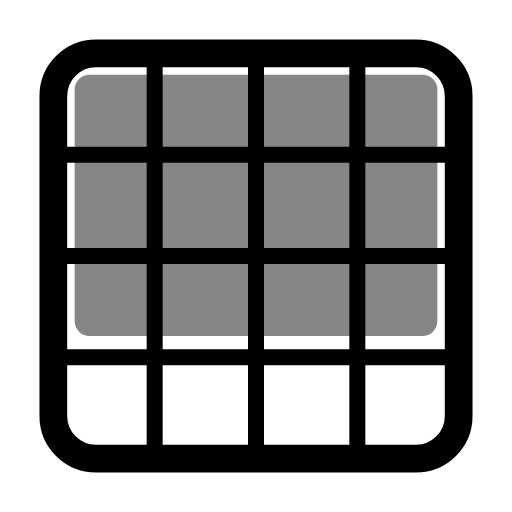
t = 0.00 s
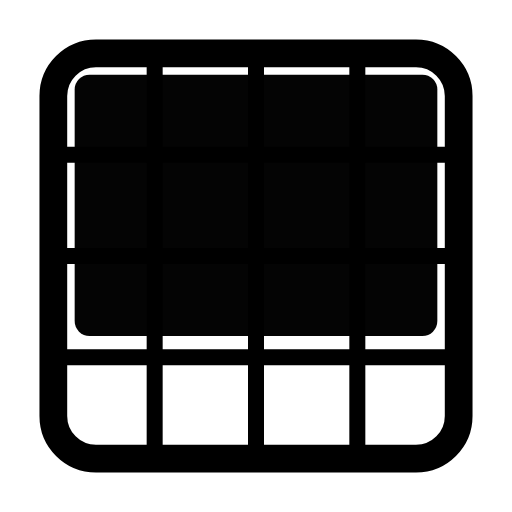
t = 0.50 s
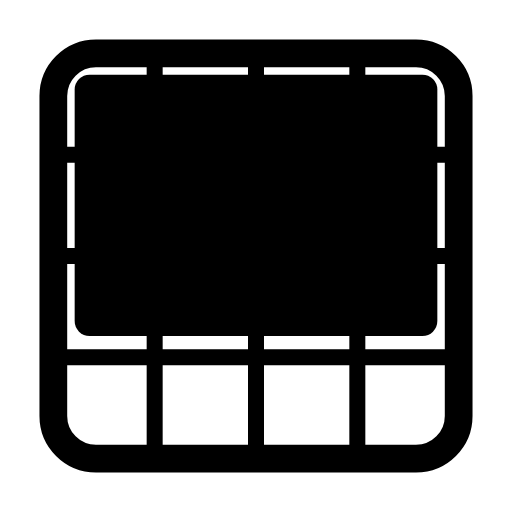
t = 1.08 s
t = 1.56 s: frame unchanged from t = 1.08 s, image omitted
t = 1.96 s: frame unchanged from t = 1.08 s, image omitted
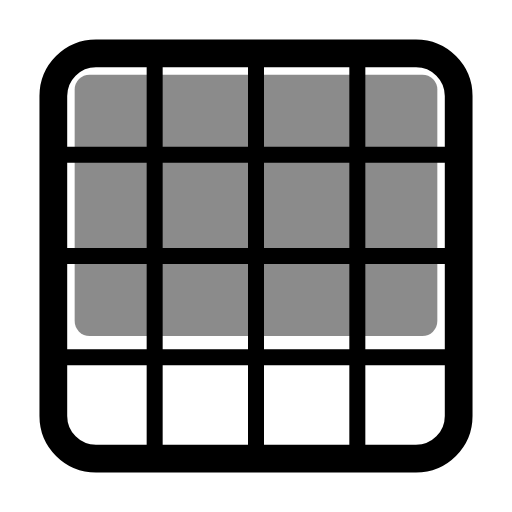
t = 2.75 s

The animated SVG that drew these frames (rendered in a browser with its animation timeline set to each time). Animation: 1 CSS @keyframes rule; one cycle of 3.15 s, repeats indefinitely.

<svg xmlns="http://www.w3.org/2000/svg" width="24" height="24" fill="none" stroke="currentColor" stroke-linecap="round" stroke-linejoin="round" stroke-width="2" viewBox="0 0 24 24">
    <!-- Generated by scripts/icon-expansion/generate.mjs -->
    <style>
        @media (prefers-reduced-motion: no-preference) {
            @keyframes ira-exp-pulse { 0%, 100% { opacity: 1; } 22% { opacity: .45; } 40% { opacity: 1; } }
            [data-ira-motion="grid-area-r1-c1-4x3"] { transform-box: fill-box; transform-origin: center; animation: ira-exp-pulse 2.65s ease-in-out -0.5s infinite; }
        }
    </style>
    <g stroke-width="1.3"><rect x="2.5" y="2.5" width="19" height="19" rx="2"/></g><g stroke-width="0.75"><path d="M7.25 3v18M12 3v18m4.75-18v18M3 7.25h18M3 12h18M3 16.75h18"/></g>
    <g data-ira-motion="grid-area-r1-c1-4x3"><g fill="currentColor" stroke="none"><rect x="3.5" y="3.5" width="17" height="12.25" rx="0.7"/></g></g>
</svg>
